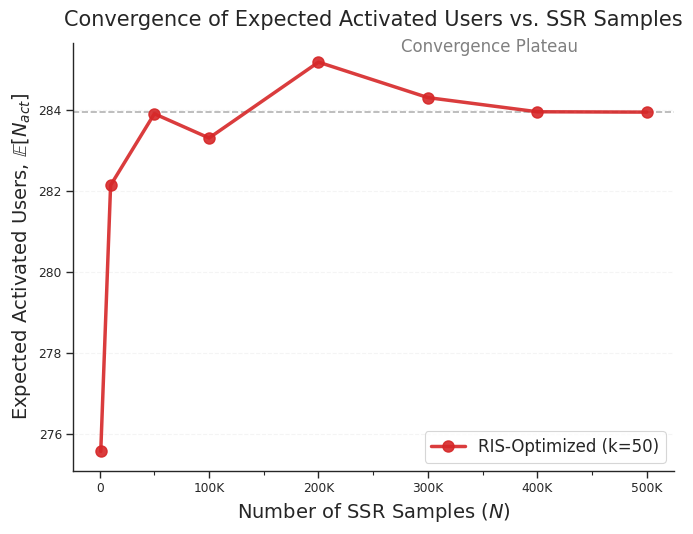

The matplotlib source for this figure:
import numpy as np
import pandas as pd
import matplotlib.pyplot as plt
import seaborn as sns
from matplotlib.ticker import FuncFormatter, AutoMinorLocator

def generate_mock_convergence_data():
    # 模拟不同的 SSR 采样数量 N
    n_values = [1000, 10000, 50000, 100000, 200000, 300000, 400000, 500000]
    
    # 模拟激活人数的收敛过程 (指数逼近上限)
    max_activated = 285.5  # 假设的理论上限
    data = []
    
    for n in n_values:
        # 当 N 较小时，误差较大；当 N 很大时，逼近 max_activated
        error_margin = 150.0 / (n ** 0.4) 
        activated = max_activated - error_margin + np.random.normal(0, 0.5)
        data.append({"SSRNum": n, "activated": activated})
        
    return pd.DataFrame(data)

def draw_convergence():
    df = generate_mock_convergence_data()
    
    sns.set_theme(style="ticks", context="paper")
    plt.rcParams.update({
        "font.family": "serif", "font.serif": ["Times New Roman"],
        "font.size": 12, "axes.labelsize": 14, "axes.titlesize": 15,
        "legend.fontsize": 12, "axes.linewidth": 1.0, "grid.alpha": 0.2,
    })

    fig, ax = plt.subplots(figsize=(7, 5.5))

    ax.plot(df["SSRNum"], df["activated"],
            color="#D62728", marker="o", label="RIS-Optimized (k=50)",
            linewidth=2.5, markersize=8, alpha=0.9)

    ax.set_title("Convergence of Expected Activated Users vs. SSR Samples", pad=12)
    ax.set_xlabel(r"Number of SSR Samples ($N$)")
    ax.set_ylabel(r"Expected Activated Users, $\mathbb{E}[N_{act}]$")

    # X轴格式化为 K (千)
    ax.xaxis.set_major_formatter(FuncFormatter(lambda x, pos: f'{int(x/1000)}K' if x >= 1000 else str(int(x))))
    
    # 添加收敛基准线
    converge_val = df["activated"].iloc[-1]
    ax.axhline(y=converge_val, color="gray", linestyle="--", alpha=0.6, zorder=0)
    ax.text(df["SSRNum"].max() * 0.55, converge_val + 1.5, "Convergence Plateau", color="gray", fontsize=12)

    ax.grid(axis="y", linestyle="--")
    ax.xaxis.set_minor_locator(AutoMinorLocator(2))
    sns.despine(fig=fig)
    ax.legend(loc="lower right", frameon=True)

    plt.tight_layout()
    plt.savefig("mock_ssr_convergence.pdf", dpi=300, bbox_inches="tight")
    print("✅ 收敛图已生成: mock_ssr_convergence.pdf")
    plt.show()

if __name__ == "__main__":
    draw_convergence()
